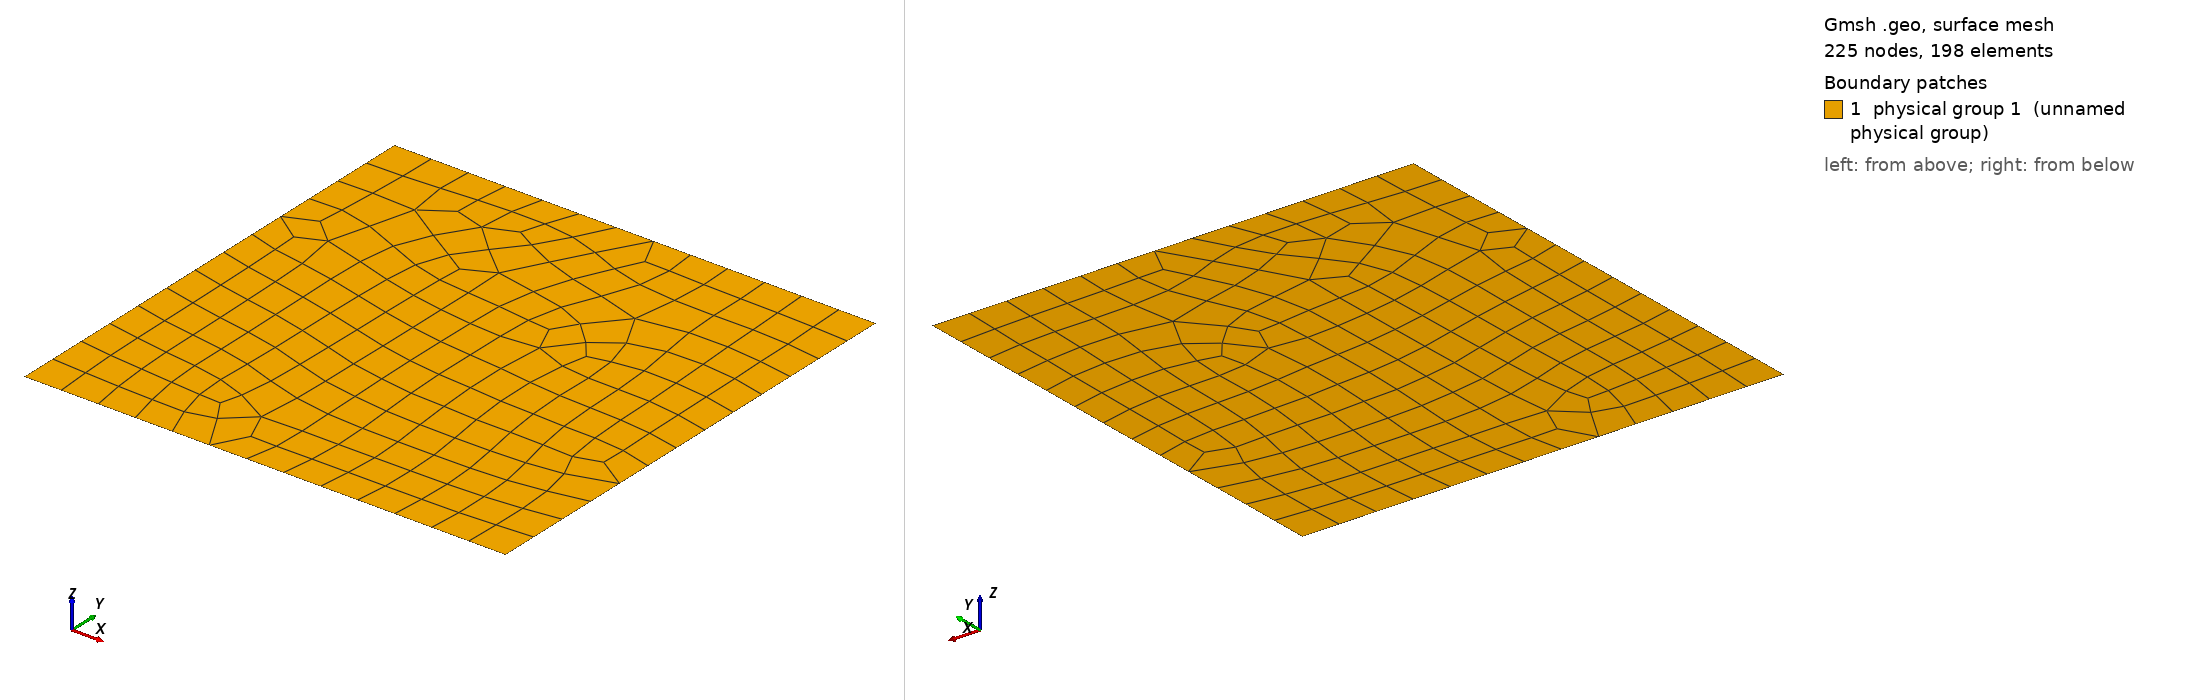

Gmsh geometry script, surface-meshed: 225 nodes, 198 surface elements. Boundary patches (legend numbers): 1 physical group 1 (unnamed physical group). Left view from above one corner, right view from below the opposite corner. Legend entries are the model's physical surfaces. The drawing asked Gmsh for element sizes between 1% and 20% of the model's largest extent; the script's own settings can give other sizes.

=== 4x4Comparison.geo (drawn) ===
// This is a good "fake" way to do a partition, for instance
Mesh.Algorithm = 8;
N=1e22;
Point(1)={0,0,0,N};
Point(2)={0,1,0,N};
Point(3)={1,1,0,N};
Point(4)={1,0,0,N};


Line(1)={1,2};
Line(2)={2,3};
Line(3)={3,4};
Line(4)={4,1};

Line Loop(1)={1,2,3,4};
Transfinite Line{1,2}=14;
Transfinite Line{3,4}=14;

Plane Surface(1) = {1};


Physical Line(1)={1};
Physical Line(2)={2};
Physical Line(3)={3};
Physical Line(4)={4};

Physical Surface(1) = {1};
Recombine Surface {1};
